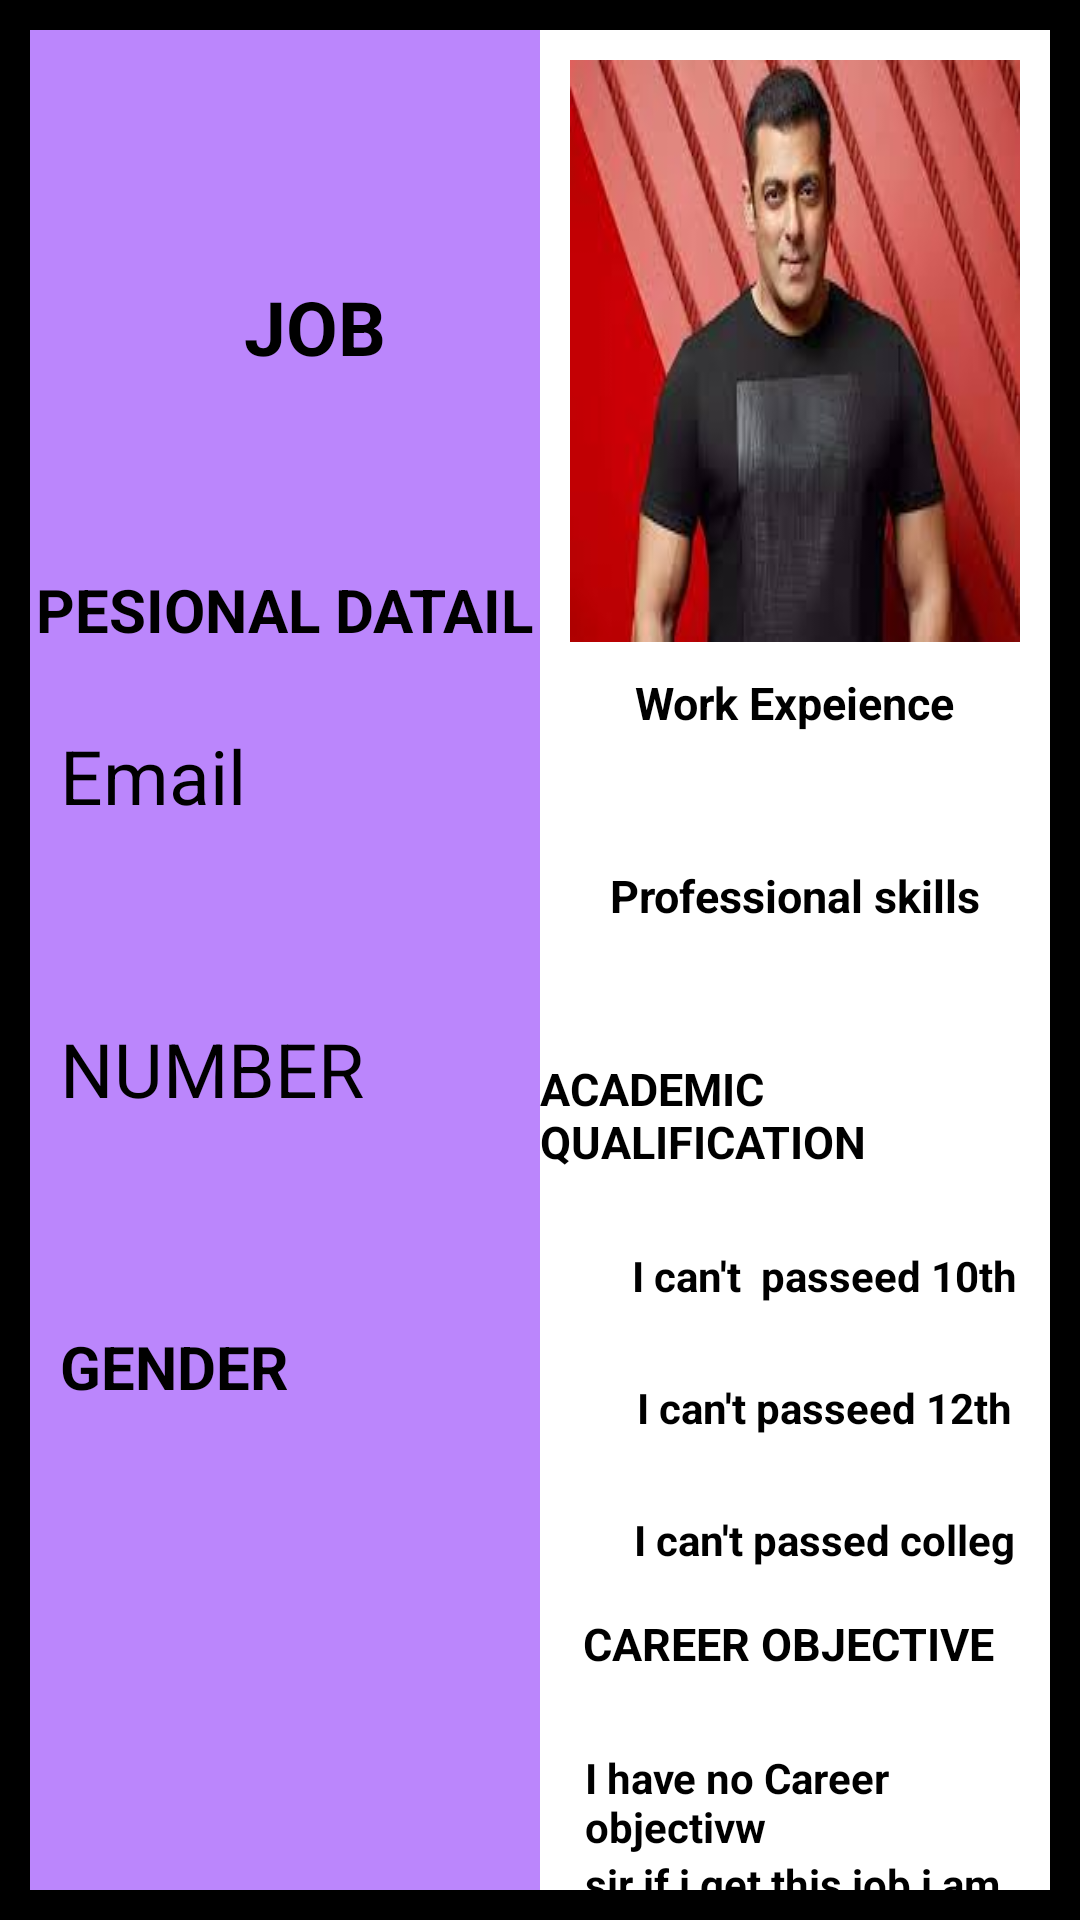

Android layout source for this screen:
<!-- AndroidManifest.xml: application theme Theme.Resumemaker -->
<!-- res/layout/activity_secondypage.xml -->
<?xml version="1.0" encoding="utf-8"?>
<LinearLayout xmlns:android="http://schemas.android.com/apk/res/android"
    xmlns:app="http://schemas.android.com/apk/res-auto"
    xmlns:tools="http://schemas.android.com/tools"
    android:layout_width="match_parent"
    android:layout_height="match_parent"
    android:orientation="horizontal"
    android:background="@color/black"
    tools:context=".secondypage">


    <LinearLayout
        android:layout_width="match_parent"
        android:layout_height="match_parent"
        android:layout_marginLeft="10dp"
        android:layout_marginTop="10dp"
        android:layout_marginBottom="10dp"
        android:layout_weight="1"
        android:background="@color/purple_200"
        android:orientation="vertical">


        <TextView
            android:id="@+id/namee"
            android:layout_width="wrap_content"
            android:layout_height="wrap_content"
            android:layout_gravity="center"
            android:layout_marginStart="10dp"
            android:layout_marginTop="30dp"
            android:textColor="#000000"
            android:textSize="20dp"
            android:textStyle="bold|italic" />


        <TextView
            android:layout_width="wrap_content"
            android:layout_height="wrap_content"
            android:layout_gravity="center"
            android:layout_marginStart="10dp"
            android:layout_marginTop="25dp"
            android:text="JOB"
            android:textColor="#000000"
            android:textSize="25dp"
            android:textStyle="bold" />

        <TextView
            android:id="@+id/job"
            android:layout_width="wrap_content"
            android:layout_height="wrap_content"
            android:layout_gravity="center"
            android:layout_marginStart="10dp"
            android:layout_marginTop="25dp"
            android:textColor="#000000"
            android:textStyle="bold" />


        <TextView
            android:layout_width="wrap_content"
            android:layout_height="wrap_content"
            android:layout_gravity="center"
            android:layout_marginTop="20dp"
            android:text="PESIONAL DATAIL"
            android:textColor="#000000"
            android:textSize="20dp"
            android:textStyle="bold" />


        <TextView
            android:layout_width="wrap_content"
            android:layout_height="wrap_content"
            android:layout_marginStart="10dp"
            android:layout_marginTop="25dp"
            android:text="Email"
            android:textColor="#000000"
            android:textSize="25dp" />


        <TextView
            android:id="@+id/emaill"
            android:layout_width="wrap_content"
            android:layout_height="wrap_content"
            android:layout_marginStart="10dp"
            android:layout_marginTop="25dp"
            android:textColor="#000000"
            android:textStyle="bold" />


        <TextView
            android:layout_width="wrap_content"
            android:layout_height="wrap_content"
            android:layout_marginStart="10dp"
            android:layout_marginTop="20dp"
            android:text="NUMBER"
            android:textColor="#000000"
            android:textSize="25dp" />

        <TextView
            android:id="@+id/noo"
            android:layout_width="wrap_content"
            android:layout_height="wrap_content"
            android:layout_marginStart="10dp"
            android:layout_marginTop="25dp"
            android:textColor="#000000"
            android:textStyle="bold" />

        <TextView
            android:layout_width="wrap_content"
            android:layout_height="wrap_content"
            android:layout_marginStart="10dp"
            android:layout_marginTop="25dp"
            android:text="GENDER"
            android:textColor="#000000"
            android:textSize="20dp"
            android:textStyle="bold" />


        <TextView
            android:id="@+id/male"
            android:layout_width="wrap_content"
            android:layout_height="wrap_content"
            android:layout_marginStart="10dp"
            android:layout_marginTop="25dp"
            android:textColor="#000000"
            android:textStyle="bold" />


        <TextView
            android:id="@+id/bod"
            android:layout_width="wrap_content"
            android:layout_height="wrap_content"
            android:layout_marginStart="10dp"
            android:layout_marginTop="25dp"
            android:textColor="#000000"
            android:textStyle="bold" />


        <TextView
            android:id="@+id/brithday"
            android:layout_width="wrap_content"
            android:layout_height="wrap_content"
            android:layout_marginStart="10dp"
            android:layout_marginTop="25dp"
            android:textColor="#000000"
            android:textStyle="bold" />

        <TextView
            android:id="@+id/languse"
            android:layout_width="wrap_content"
            android:layout_height="wrap_content"
            android:layout_marginStart="10dp"
            android:layout_marginTop="20dp"
            android:textColor="#000000"
            android:textStyle="bold" />

        <TextView
            android:id="@+id/hobbi"
            android:layout_width="wrap_content"
            android:layout_height="wrap_content"
            android:layout_marginStart="10dp"
            android:layout_marginTop="25dp"
            android:textColor="#000000"
            android:textStyle="bold" />


        <TextView
            android:layout_width="wrap_content"
            android:layout_height="wrap_content"
            android:layout_marginStart="10dp"
            android:layout_marginTop="15dp"
            android:text="SKILLS"
            android:textColor="@color/black"
            android:textStyle="bold" />

        <TextView
            android:layout_width="wrap_content"
            android:layout_height="wrap_content"
            android:layout_marginStart="10dp"
            android:layout_marginTop="15dp"
            android:text="Reding"
            android:textStyle="bold" />

        <TextView
            android:layout_width="wrap_content"
            android:layout_height="wrap_content"
            android:layout_marginStart="10dp"
            android:layout_marginTop="15dp"
            android:text="Game"
            android:textStyle="bold" />


    </LinearLayout>

    <LinearLayout
        android:layout_width="match_parent"
        android:layout_height="match_parent"
        android:layout_weight="1"
        android:background="@color/white"
        android:layout_marginRight="10dp"
        android:layout_marginTop="10dp"
        android:layout_marginBottom="10dp"
        android:orientation="vertical">



        <ImageView
            android:layout_width="wrap_content"
            android:layout_height="wrap_content"
            android:scaleType="fitXY"
            android:src="@drawable/salman"
            android:layout_margin="10dp"/>

        <TextView
            android:layout_width="wrap_content"
            android:layout_height="wrap_content"
            android:text="Work Expeience"
            android:textStyle="bold"
            android:textSize="15dp"
            android:textColor="@color/black"
            android:layout_gravity="center"/>



        <TextView
            android:id="@+id/expiese"
            android:layout_width="wrap_content"
            android:layout_height="wrap_content"
            android:layout_marginTop="25dp"
            android:layout_gravity="center"
            android:layout_marginStart="10dp"
            android:textStyle="bold"
            android:textColor="#000000" />

        <TextView
            android:layout_width="wrap_content"
            android:layout_height="wrap_content"
            android:text="Professional skills"
            android:textStyle="bold"
            android:textSize="15dp"
            android:textColor="@color/black"
            android:layout_gravity="center"/>

        <TextView
            android:id="@+id/prosenal"
            android:layout_width="wrap_content"
            android:layout_height="wrap_content"
            android:layout_marginTop="25dp"
            android:layout_gravity="center"
            android:layout_marginStart="10dp"
            android:textStyle="bold"
            android:textColor="#000000" />

        <TextView
            android:layout_width="wrap_content"
            android:layout_height="wrap_content"
            android:text="ACADEMIC QUALIFICATION"
            android:textStyle="bold"
            android:textSize="15dp"
            android:textColor="@color/black"
            android:layout_gravity="center"/>


        <TextView
            android:id="@+id/oul21"
            android:layout_width="wrap_content"
            android:layout_height="wrap_content"
            android:layout_marginTop="25dp"
            android:text="I can't  passeed 10th"
            android:layout_gravity="center"
            android:layout_marginStart="10dp"
            android:textStyle="bold"
            android:textColor="#000000" />


        <TextView
            android:id="@+id/oul22"
            android:layout_width="wrap_content"
            android:layout_height="wrap_content"
            android:layout_marginTop="25dp"
            android:text="I can't passeed 12th"
            android:layout_gravity="center"
            android:layout_marginStart="10dp"
            android:textStyle="bold"
            android:textColor="#000000" />


        <TextView
            android:id="@+id/oul23"
            android:layout_width="wrap_content"
            android:layout_height="wrap_content"
            android:layout_marginTop="25dp"
            android:text="I can't passed colleg"
            android:layout_gravity="center"
            android:layout_marginStart="10dp"
            android:textStyle="bold"
            android:textColor="#000000" />


        <TextView
            android:layout_width="wrap_content"
            android:layout_height="wrap_content"
            android:text="CAREER OBJECTIVE "
            android:layout_gravity="center"
            android:textSize="15dp"
            android:layout_marginTop="15dp"
            android:textColor="@color/black"
            android:textStyle="bold"/>

        <TextView
            android:id="@+id/car1"
            android:layout_width="wrap_content"
            android:layout_height="wrap_content"
            android:layout_marginTop="25dp"
            android:text="I have no Career objectivw"
            android:layout_gravity="center"
            android:layout_marginStart="10dp"
            android:textStyle="bold"
            android:textColor="#000000" />

        <TextView
            android:layout_width="wrap_content"
            android:layout_height="wrap_content"
            android:text="sir if i get this job i am sure your commpany will better future"
            android:layout_gravity="center"
            android:layout_marginStart="10dp"
            android:textStyle="bold"
            android:textColor="@color/black"/>





    </LinearLayout>









</LinearLayout>
<!-- resources referenced by this layout -->
<resources>
  <color name="black">#FF000000</color>
  <color name="purple_200">#FFBB86FC</color>
  <color name="white">#FFFFFFFF</color>
  <!-- drawable salman: jpg bitmap (drawable, 7043 bytes) -->
  <style name="Theme.Resumemaker" parent="Theme.MaterialComponents.DayNight.NoActionBar">
          
          <item name="colorPrimary">@color/purple_500</item>
          <item name="colorPrimaryVariant">@color/purple_700</item>
          <item name="colorOnPrimary">@color/white</item>
          
          <item name="colorSecondary">@color/teal_200</item>
          <item name="colorSecondaryVariant">@color/teal_700</item>
          <item name="colorOnSecondary">@color/black</item>
          
          <item name="android:statusBarColor">?attr/colorPrimaryVariant</item>
          
      </style>
  <color name="purple_500">#FF6200EE</color>
  <color name="purple_700">#04010C</color>
  <color name="teal_200">#FF03DAC5</color>
  <color name="teal_700">#FF018786</color>
</resources>
